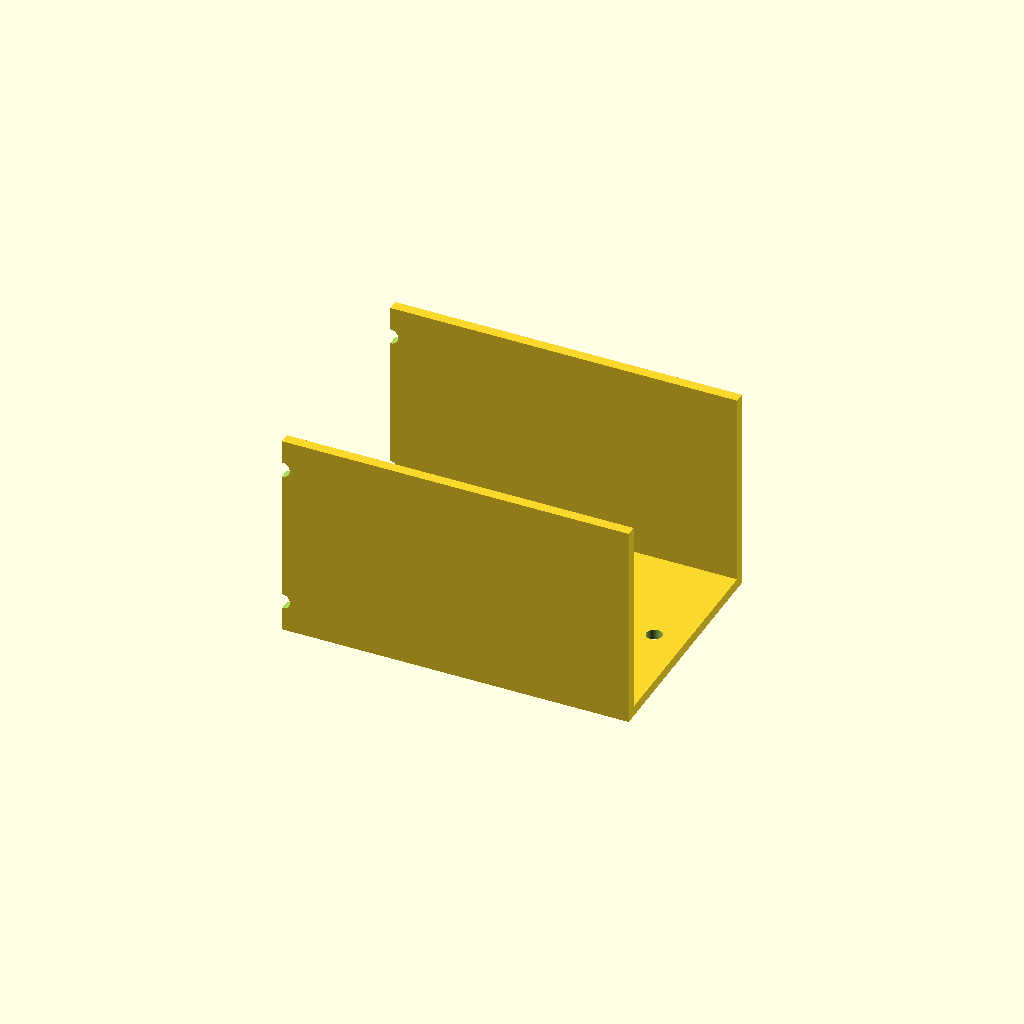
Cell 1: the model at its default parameters.
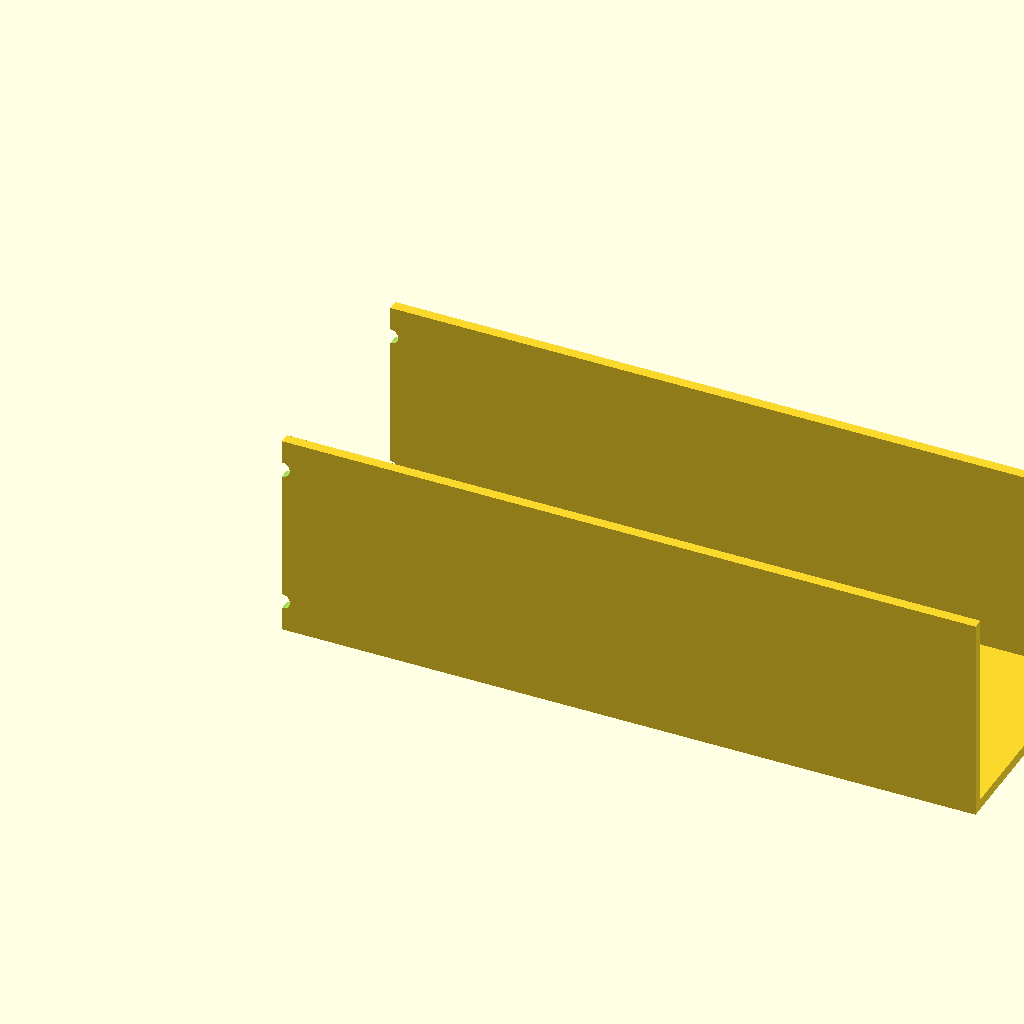
Cell 2: base_len = 200 (everything else at default).
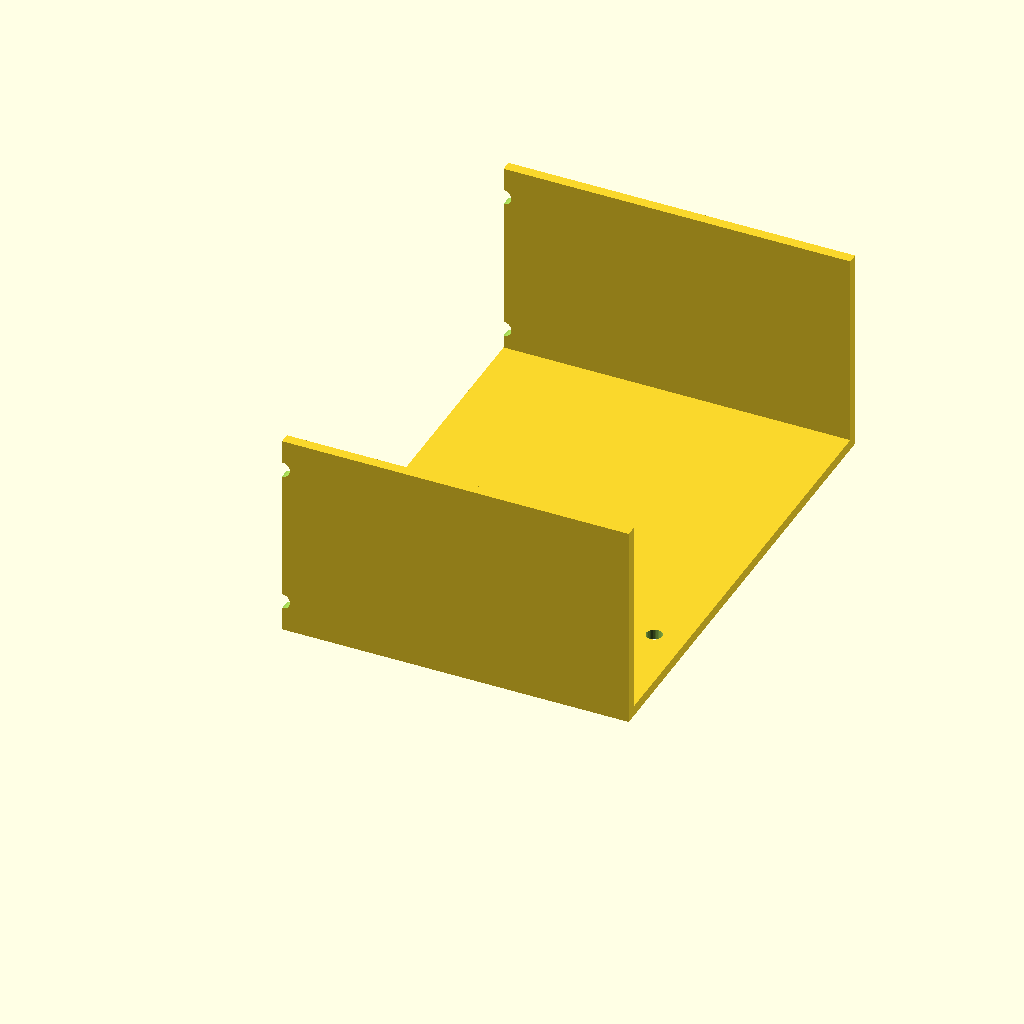
Cell 3: the same model with channel_w = 140.
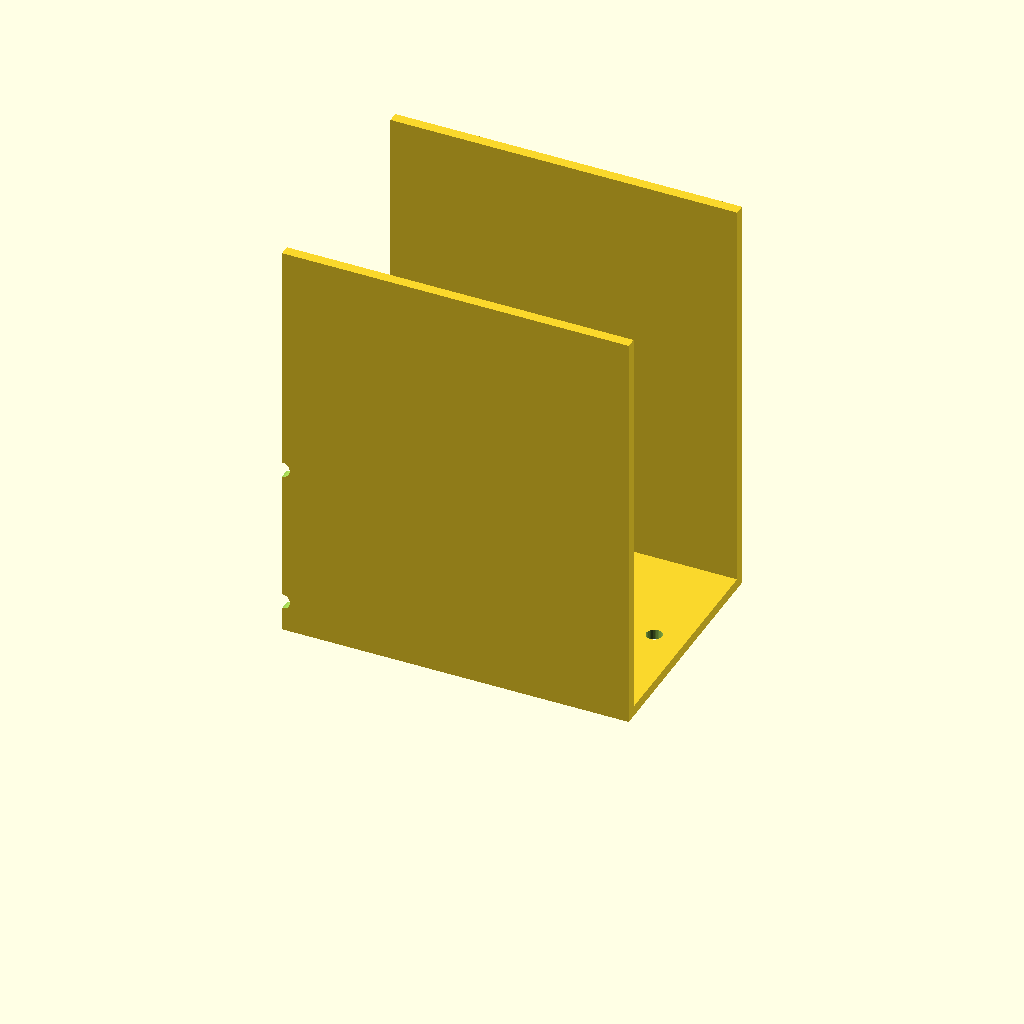
Cell 4: upright_h = 120 (everything else at default).
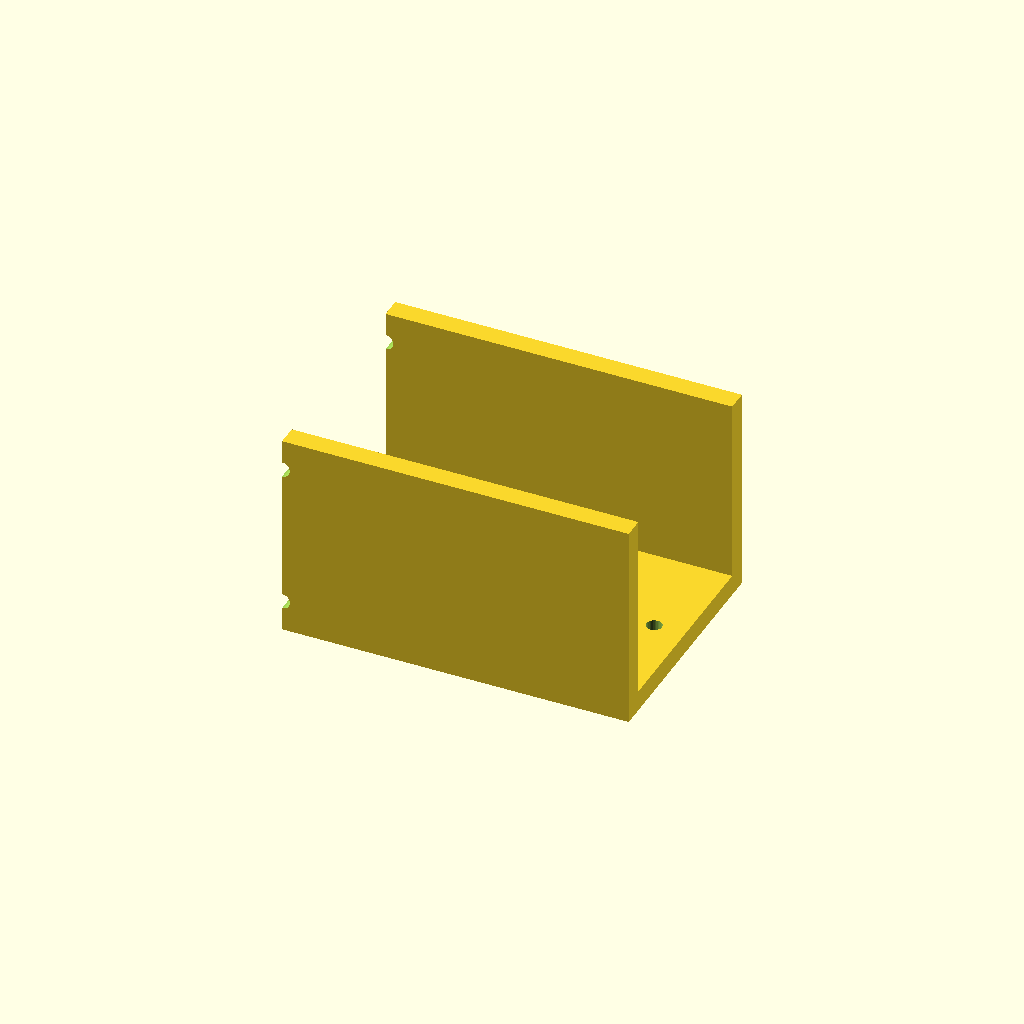
Cell 5 — mat_t set to 6, the other parameters unchanged.
One fixed orthographic camera (rotation 55°, 0°, 25°; colour scheme Cornfield) for every cell.
The OpenSCAD source (optional_data/data/gen2/ubrackets/part_0047.scad):
$fn = 32;

// ----------------------------------------------------------------------
// U-bracket: 100 x 70 x 60 mm
// ----------------------------------------------------------------------

// --- parameters (mm) ---
base_len = 100;           // outer length, X
channel_w = 70;           // outer width, Y
upright_h = 60;           // upright height, Z
mat_t = 3;                // wall thickness
hole_d = 4.5;             // clearance for M4

module hole_z(px, py) {
  translate([px, py, -2.5]) cylinder(h = mat_t + 5, d = hole_d);
}
module hole_y_pz(pz) {
  /* through both uprights along Y */
  translate([0, -2.5, pz]) rotate([-90, 0, 0]) cylinder(h = channel_w + 5, d = hole_d);
}

module base() {
  cube([base_len, channel_w, mat_t]);
}

module uprights() {
  cube([base_len, mat_t, upright_h]);
  translate([0, channel_w - mat_t, 0]) cube([base_len, mat_t, upright_h]);
}

difference() {
  union() {
    base();
    uprights();
  }
  hole_z(9, 35);
  hole_z(91, 35);
  hole_y_pz(9);
  hole_y_pz(51);
}
Parameter table extracted from the source (name, type, default, range or options):
base_len: number, default 100
channel_w: number, default 70
upright_h: number, default 60
mat_t: number, default 3
hole_d: number, default 4.5
